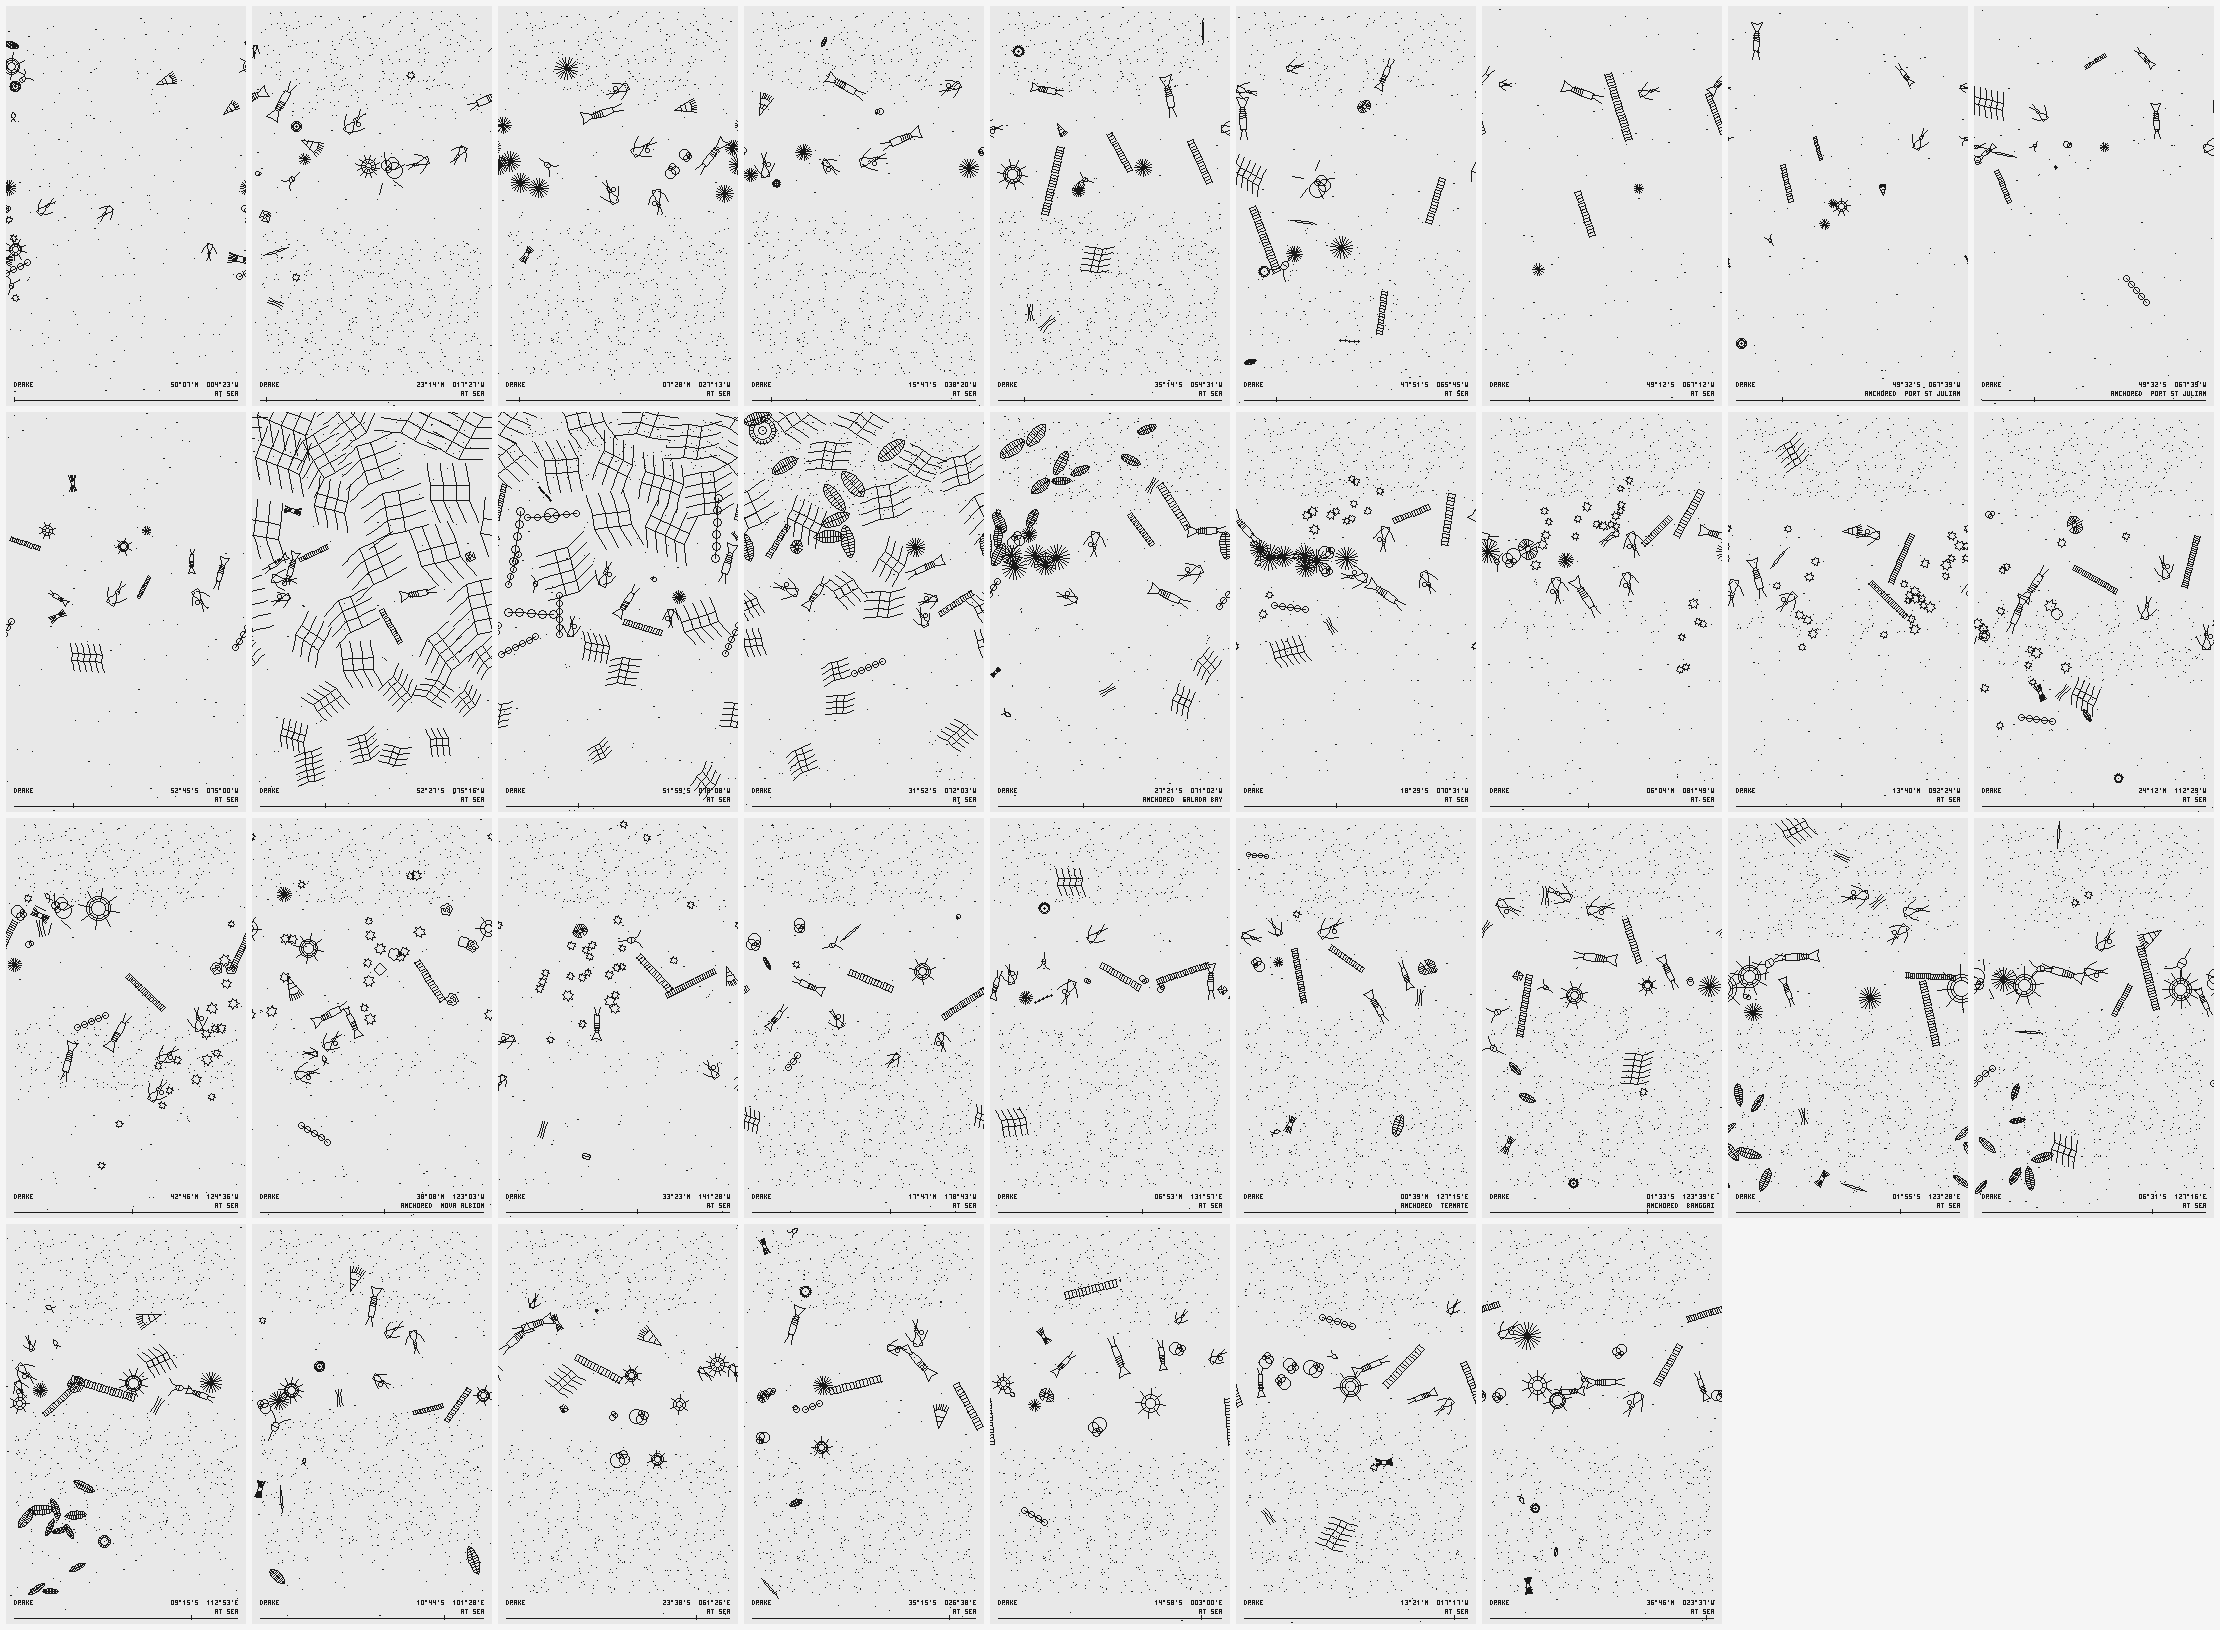

The table this chart was drawn from, first rows:
day, lat, lon, sst, mld, deepN, iron, biomass, agents, zoo, centric, pennate, chain, cocco, flagellate, thalassio, rhizo, corethron, tricho, radiolarian, ceratium, acantharia, foram, ornitho
0, 50.13, -4.39, 11.1, 48, 12.2, 1.00, 9.0, 19, 5, 0.5, 0.0, 0.0, 1.9, 0.7, 0.7, 0.0, 0.6, 0.0, 1.3, 1.4, 0.5, 0.5, 0.0
10, 34.70, -9.92, 17.7, 90, 6.2, 1.00, 2.9, 17, 7, 0.0, 0.0, 0.0, 0.2, 0.4, 0.2, 0.0, 0.2, 0.0, 0.0, 0.6, 0.7, 0.5, 0.0
20, 27.99, -13.65, 18.6, 72, 3.2, 1.00, 3.7, 19, 7, 0.2, 0.3, 0.3, 0.3, 0.0, 0.2, 0.2, 0.0, 0.0, 0.3, 0.0, 0.6, 1.3, 0.0
30, 23.24, -17.46, 19.3, 39, 7.2, 1.00, 6.2, 19, 7, 0.3, 0.0, 0.0, 1.0, 0.0, 0.0, 0.4, 0.0, 0.2, 0.9, 0.5, 0.4, 1.7, 0.5
40, 17.87, -20.25, 21.6, 37, 7.6, 1.00, 9.0, 16, 7, 0.2, 0.0, 0.0, 3.6, 0.0, 0.0, 0.0, 0.0, 0.0, 1.2, 1.3, 1.4, 1.2, 0.0
50, 14.18, -23.98, 24.1, 32, 1.2, 1.00, 12.9, 22, 7, 0.3, 0.0, 0.0, 2.5, 0.0, 0.0, 0.0, 0.0, 0.0, 0.0, 1.9, 5.7, 2.5, 0.0
60, 7.48, -27.22, 26.0, 36, 0.5, 1.00, 12.8, 19, 7, 0.0, 0.0, 0.0, 0.0, 0.0, 0.0, 0.0, 0.4, 0.0, 0.0, 0.8, 9.6, 2.1, 0.0
70, 0.76, -30.36, 29.0, 22, 1.2, 1.00, 9.5, 22, 7, 0.0, 0.0, 0.0, 0.0, 0.0, 0.2, 0.9, 0.5, 0.0, 0.4, 0.0, 5.6, 2.0, 0.0
80, -7.91, -32.62, 29.8, 39, 2.2, 1.00, 6.9, 19, 7, 0.0, 0.3, 0.0, 0.0, 0.0, 0.0, 0.0, 0.2, 0.2, 0.3, 0.0, 3.4, 2.0, 0.0
90, -15.79, -38.35, 29.0, 32, 0.8, 1.00, 4.6, 15, 8, 0.4, 0.2, 0.0, 0.0, 0.0, 0.0, 0.0, 0.0, 0.0, 0.0, 0.0, 2.8, 1.3, 0.0
100, -23.50, -41.24, 26.7, 25, 1.1, 1.00, 4.0, 15, 7, 0.0, 0.3, 0.2, 0.0, 0.2, 0.0, 0.3, 0.0, 0.2, 0.7, 0.0, 0.0, 2.2, 0.0
110, -29.90, -47.38, 24.1, 31, 2.6, 1.00, 6.4, 17, 7, 0.0, 0.2, 0.0, 0.3, 0.4, 0.0, 0.0, 0.0, 0.0, 1.5, 1.7, 0.8, 0.8, 0.0
120, -35.25, -54.53, 18.9, 10, 4.7, 1.00, 4.8, 17, 7, 0.3, 0.0, 0.2, 0.2, 0.0, 0.0, 0.2, 0.0, 0.6, 1.1, 0.6, 1.6, 0.0, 0.0
130, -35.05, -56.25, 18.3, 7, 3.8, 1.00, 6.2, 18, 7, 0.0, 0.0, 0.6, 0.0, 0.0, 0.0, 0.4, 0.3, 0.2, 0.0, 1.2, 1.7, 1.3, 0.4
140, -35.05, -56.25, 17.3, 7, 4.3, 1.00, 7.0, 19, 7, 0.4, 0.3, 0.2, 0.0, 0.4, 0.5, 0.0, 0.4, 0.3, 0.0, 0.9, 2.0, 1.3, 0.5
150, -47.86, -65.75, 10.8, 64, 25.1, 1.00, 8.4, 19, 7, 0.3, 0.2, 0.4, 0.0, 0.0, 0.0, 0.2, 0.0, 0.0, 0.0, 1.8, 2.4, 1.7, 0.7
160, -48.36, -66.12, 9.7, 64, 29.1, 1.00, 1.9, 13, 7, 0.0, 0.2, 0.0, 0.0, 0.0, 0.0, 0.0, 0.2, 0.0, 0.3, 0.0, 0.4, 0.7, 0.2
170, -48.79, -66.66, 9.9, 85, 30.0, 1.00, 3.5, 19, 7, 0.4, 0.0, 0.4, 0.2, 0.0, 0.0, 0.0, 0.0, 0.0, 0.4, 0.9, 0.2, 0.5, 0.3
180, -49.21, -67.20, 9.7, 82, 30.0, 0.96, 0.4, 9, 7, 0.0, 0.0, 0.0, 0.0, 0.0, 0.0, 0.0, 0.0, 0.0, 0.0, 0.0, 0.4, 0.0, 0.0
190, -49.55, -67.65, 8.7, 77, 30.0, 0.92, 2.4, 16, 7, 0.0, 0.0, 0.0, 0.0, 0.0, 0.0, 0.2, 0.9, 0.3, 0.0, 0.0, 0.0, 0.3, 0.5
200, -49.55, -67.65, 9.0, 78, 30.0, 0.92, 2.8, 16, 7, 0.3, 0.2, 0.3, 0.5, 0.0, 0.0, 0.2, 0.0, 0.0, 0.0, 0.0, 0.3, 0.5, 0.4
210, -49.55, -67.65, 8.4, 80, 30.0, 0.92, 2.4, 16, 7, 0.2, 0.0, 0.0, 0.0, 0.0, 0.4, 0.0, 0.0, 0.5, 0.2, 0.6, 0.4, 0.0, 0.0
220, -49.55, -67.65, 8.0, 91, 30.0, 0.92, 2.1, 16, 7, 0.0, 0.2, 0.0, 0.0, 0.4, 0.0, 0.0, 0.2, 0.0, 0.2, 0.5, 0.0, 0.0, 0.2
230, -49.55, -67.65, 6.7, 89, 30.0, 0.92, 2.1, 16, 7, 0.7, 0.3, 0.0, 0.0, 0.2, 0.2, 0.0, 0.0, 0.0, 0.3, 0.0, 0.0, 0.3, 0.0
240, -49.55, -67.65, 6.1, 108, 30.0, 0.92, 2.0, 15, 7, 0.0, 0.0, 0.3, 0.0, 0.0, 0.2, 0.3, 0.0, 0.0, 0.0, 0.0, 0.2, 0.6, 0.0
250, -52.45, -68.45, 5.2, 61, 30.0, 0.81, 2.2, 16, 7, 0.0, 0.7, 0.4, 0.0, 0.2, 0.0, 0.2, 0.2, 0.0, 0.3, 0.0, 0.0, 0.2, 0.0
260, -53.56, -72.14, 7.5, 59, 30.0, 0.89, 1.8, 15, 7, 0.0, 0.2, 0.0, 0.0, 0.2, 0.0, 0.3, 0.0, 0.0, 0.3, 0.0, 0.0, 0.3, 0.0
270, -52.75, -75.00, 7.5, 27, 30.0, 0.87, 2.3, 14, 7, 0.0, 0.0, 0.4, 0.0, 0.0, 0.4, 0.0, 0.7, 0.0, 0.6, 0.0, 0.2, 0.0, 0.0
280, -52.41, -75.43, 8.0, 23, 30.0, 0.81, 5.8, 17, 7, 0.0, 0.5, 2.9, 0.0, 0.3, 0.3, 0.0, 0.0, 0.3, 0.0, 0.4, 0.5, 0.4, 0.0
290, -51.99, -75.28, 8.6, 16, 30.0, 0.85, 18.8, 24, 7, 0.0, 0.4, 16.8, 0.2, 0.0, 0.0, 0.0, 0.0, 0.0, 0.3, 0.0, 0.7, 0.4, 0.0
300, -52.45, -75.28, 8.5, 24, 30.0, 0.83, 38.2, 37, 7, 0.0, 0.0, 37.4, 0.0, 0.0, 0.0, 0.0, 0.3, 0.0, 0.0, 0.0, 0.0, 0.0, 0.4
310, -56.13, -71.22, 6.7, 81, 30.0, 0.62, 18.8, 29, 7, 0.0, 0.0, 18.1, 0.0, 0.0, 0.0, 0.0, 0.0, 0.0, 0.0, 0.0, 0.0, 0.7, 0.0
320, -55.82, -68.90, 7.5, 70, 30.0, 0.78, 19.3, 26, 7, 0.0, 0.0, 19.2, 0.0, 0.0, 0.0, 0.0, 0.0, 0.0, 0.0, 0.0, 0.0, 0.2, 0.0
330, -51.98, -76.14, 9.0, 41, 29.8, 0.71, 35.0, 39, 7, 0.0, 0.0, 23.8, 0.0, 0.0, 9.5, 0.0, 0.0, 0.4, 0.0, 0.4, 0.3, 0.2, 0.0
340, -43.98, -75.06, 13.0, 19, 10.2, 1.00, 42.9, 37, 7, 0.0, 0.8, 32.1, 0.0, 0.3, 8.3, 0.0, 0.0, 0.0, 0.0, 0.0, 0.9, 0.5, 0.0
350, -35.44, -73.09, 15.9, 25, 12.6, 1.00, 33.1, 37, 7, 0.7, 2.4, 25.8, 0.0, 0.0, 1.0, 0.0, 0.0, 0.0, 1.1, 0.5, 1.1, 0.6, 0.0
360, -31.87, -72.06, 17.4, 17, 12.1, 1.00, 40.5, 37, 7, 1.8, 19.8, 16.4, 0.0, 0.0, 0.3, 0.0, 0.0, 0.0, 0.0, 0.0, 1.6, 0.0, 0.4
370, -28.17, -71.57, 18.5, 13, 8.5, 1.00, 42.5, 37, 7, 4.8, 25.0, 8.3, 0.0, 0.0, 0.0, 0.4, 0.6, 0.0, 0.0, 0.0, 2.0, 1.4, 0.0
380, -27.35, -71.05, 19.9, 11, 6.6, 1.00, 30.9, 38, 7, 0.9, 15.4, 3.2, 0.0, 0.0, 0.6, 0.0, 0.3, 0.0, 0.0, 1.2, 4.6, 2.6, 0.5
390, -27.35, -71.05, 19.9, 10, 6.0, 1.00, 27.5, 35, 7, 0.0, 14.5, 0.7, 0.6, 0.2, 0.2, 0.0, 0.5, 0.5, 0.0, 0.0, 6.0, 1.3, 0.0
400, -27.35, -71.05, 20.1, 9, 5.4, 1.00, 31.1, 34, 7, 0.3, 6.0, 0.4, 6.8, 0.0, 0.0, 0.0, 0.0, 0.4, 0.8, 0.0, 11.1, 1.7, 1.0
410, -24.00, -70.96, 23.6, 11, 1.4, 1.00, 35.1, 37, 7, 0.0, 0.0, 0.0, 22.3, 0.0, 0.0, 0.0, 0.0, 0.2, 0.0, 0.0, 10.9, 1.7, 0.0
420, -18.49, -70.52, 25.6, 8, 6.5, 1.00, 28.3, 37, 7, 0.0, 0.0, 0.3, 18.0, 0.0, 0.2, 0.0, 0.0, 0.3, 0.0, 0.0, 6.6, 2.1, 0.0
430, -10.58, -78.81, 25.8, 10, 7.9, 1.00, 29.7, 39, 7, 0.3, 0.0, 0.0, 20.9, 0.0, 0.0, 0.0, 0.0, 0.4, 0.0, 0.0, 4.1, 2.6, 0.4
440, -1.48, -81.09, 27.7, 6, 9.2, 1.00, 39.7, 38, 7, 0.0, 0.0, 0.0, 32.1, 0.0, 0.0, 0.7, 0.0, 0.0, 0.9, 0.0, 2.4, 3.3, 0.0
450, 6.08, -81.83, 30.2, 7, 1.7, 1.00, 31.0, 38, 7, 0.0, 0.0, 0.0, 24.1, 0.0, 0.0, 0.0, 0.0, 0.3, 0.0, 0.5, 1.9, 1.5, 1.5
460, 8.75, -83.75, 31.1, 11, 2.0, 1.00, 30.7, 39, 7, 0.0, 0.0, 0.0, 22.1, 0.0, 0.0, 0.3, 0.0, 0.0, 0.9, 0.5, 0.0, 1.2, 1.0
470, 10.20, -86.23, 30.2, 9, 5.9, 1.00, 38.3, 38, 7, 0.0, 0.2, 0.0, 35.7, 0.0, 0.0, 0.9, 0.0, 0.0, 0.0, 0.0, 0.0, 1.4, 0.0
480, 13.67, -92.41, 31.5, 9, 2.5, 1.00, 32.4, 38, 7, 0.0, 0.0, 0.4, 31.4, 0.0, 0.0, 0.3, 0.0, 0.0, 0.0, 0.0, 0.0, 0.0, 0.0
490, 16.21, -98.66, 30.6, 18, 0.7, 1.00, 27.5, 37, 7, 0.4, 0.5, 0.0, 25.7, 0.0, 0.0, 0.2, 0.2, 0.0, 0.0, 0.0, 0.0, 0.5, 0.0
500, 19.55, -105.8, 28.0, 15, 2.1, 1.00, 26.7, 35, 7, 0.4, 0.0, 0.0, 21.5, 0.0, 0.4, 0.0, 0.3, 0.0, 0.0, 0.0, 0.0, 0.6, 0.9
510, 24.20, -112.5, 21.2, 16, 1.9, 1.00, 21.7, 33, 7, 0.2, 0.2, 0.2, 18.7, 0.0, 0.3, 0.0, 0.2, 0.2, 0.0, 0.0, 0.0, 0.5, 1.1
520, 30.39, -117.6, 18.0, 18, 0.6, 1.00, 22.8, 32, 7, 0.0, 0.0, 0.3, 18.3, 0.0, 0.0, 0.0, 0.3, 0.2, 0.6, 0.0, 0.0, 2.0, 0.0
530, 36.90, -122.4, 14.7, 13, 9.7, 1.00, 20.1, 24, 7, 0.0, 0.0, 0.0, 16.6, 0.0, 0.0, 0.0, 0.3, 0.0, 0.9, 0.0, 0.0, 2.3, 0.0
540, 42.78, -124.6, 14.7, 10, 7.1, 1.00, 28.5, 37, 7, 0.0, 0.0, 0.0, 21.2, 0.3, 0.6, 0.0, 0.4, 0.4, 1.5, 0.0, 0.6, 3.6, 0.0
550, 38.46, -123.4, 14.4, 14, 11.1, 1.00, 30.7, 37, 7, 0.4, 0.0, 0.0, 24.9, 0.5, 0.2, 0.2, 0.2, 0.2, 2.2, 0.0, 0.6, 1.3, 0.0
560, 38.15, -123, 15.0, 13, 10.5, 1.00, 33.0, 37, 7, 0.0, 0.0, 0.0, 28.0, 0.0, 0.0, 0.0, 0.0, 0.2, 3.1, 0.0, 0.4, 1.0, 0.0
570, 38.15, -123, 14.8, 17, 9.7, 1.00, 41.4, 37, 7, 0.0, 0.0, 0.0, 38.3, 0.2, 0.3, 0.0, 0.0, 0.0, 1.8, 0.0, 0.9, 0.0, 0.0
580, 38.15, -123, 15.8, 13, 8.9, 1.00, 45.0, 37, 7, 0.0, 0.0, 0.0, 42.7, 0.0, 0.2, 0.0, 0.3, 0.0, 0.7, 0.0, 1.1, 0.0, 0.0
590, 37.16, -126.3, 18.7, 17, 2.4, 1.00, 46.2, 37, 7, 0.0, 0.0, 0.4, 45.1, 0.0, 0.0, 0.0, 0.0, 0.0, 0.0, 0.4, 0.3, 0.0, 0.0
... 42 more rows
